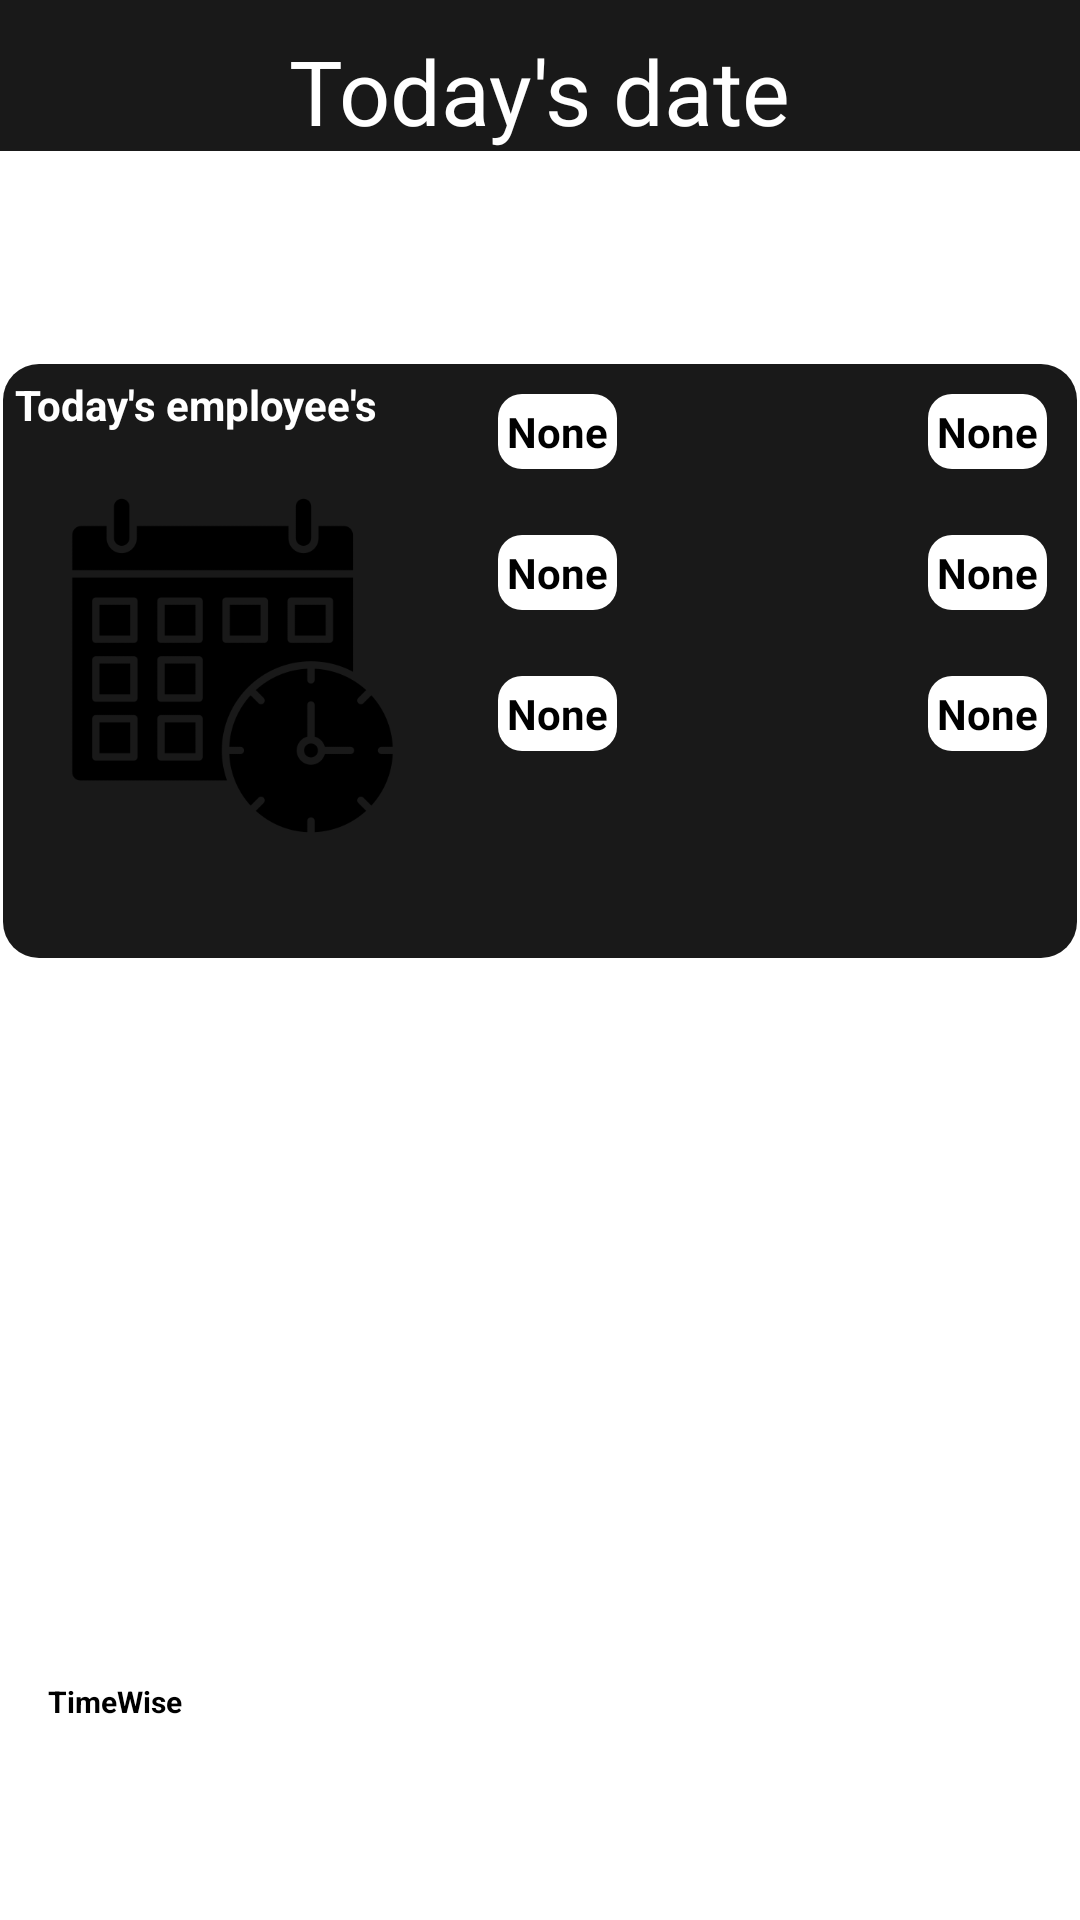

Here is an Android app screen rendered from its layout file. Give the layout XML and the strings, colors and styles it references.
<!-- AndroidManifest.xml: application theme Theme.ShiftManager -->
<!-- res/layout/fragment_home.xml -->
<?xml version="1.0" encoding="utf-8"?>
<androidx.constraintlayout.widget.ConstraintLayout xmlns:android="http://schemas.android.com/apk/res/android"
    xmlns:app="http://schemas.android.com/apk/res-auto"
    xmlns:tools="http://schemas.android.com/tools"
    android:layout_width="match_parent"
    android:layout_height="match_parent"
    tools:context=".ui.home.HomeFragment">

    <LinearLayout
        android:id="@+id/linear_layout"
        android:layout_width="match_parent"
        android:layout_height="wrap_content"
        android:orientation="vertical"
        app:layout_constraintStart_toStartOf="parent"
        app:layout_constraintEnd_toEndOf="parent"
        android:background="@color/black_transparent"
        android:paddingTop="10dp">

        <TextView
            android:id="@+id/todayDate"
            android:layout_width="wrap_content"
            android:layout_height="wrap_content"
            android:textColor="@color/white"
            android:text="Today's date"
            android:textSize="30sp"
            android:layout_gravity="center_vertical|center_horizontal" />

    </LinearLayout>

    <LinearLayout
        android:id="@+id/employeeBox"
        android:layout_width="match_parent"
        android:layout_height="200dp"
        android:background="@drawable/round_corner"
        android:gravity="center"
        android:orientation="horizontal"
        app:layout_constraintBottom_toBottomOf="parent"
        app:layout_constraintEnd_toEndOf="parent"
        app:layout_constraintHorizontal_bias="0.0"
        app:layout_constraintStart_toStartOf="parent"
        app:layout_constraintTop_toBottomOf="@id/linear_layout"
        app:layout_constraintVertical_bias="0.18">


        <LinearLayout
            android:layout_width="wrap_content"
            android:layout_height="wrap_content"
            android:layout_gravity="center_horizontal"
            android:orientation="vertical">

            <TextView
                android:id="@+id/TITLE"
                android:layout_width="wrap_content"
                android:layout_height="wrap_content"
                android:layout_marginLeft="5dp"
                android:layout_marginTop="5dp"
                android:text="Today's employee's"
                android:textColor="@color/white"
                android:textStyle="bold">
            </TextView>

            <ImageView
                android:id="@+id/icon"
                android:layout_width="155dp"
                android:layout_height="155dp"
                android:padding="16dp"
                android:src="@mipmap/timetable" />

        </LinearLayout>


        <LinearLayout
            android:layout_width="match_parent"
            android:layout_height="match_parent"
            android:orientation="horizontal">


            <LinearLayout
                android:layout_width="0dp"
                android:layout_height="match_parent"
                android:layout_weight="1"
                android:orientation="vertical">

                <TextView
                    android:id="@+id/topLeft"
                    android:layout_width="wrap_content"
                    android:layout_height="wrap_content"
                    android:layout_gravity="start|top"
                    android:layout_marginTop="10dp"
                    android:background="@drawable/round_corner_white"
                    android:padding="4dp"
                    android:text="None"
                    android:textColor="@color/black"
                    android:textSize="14sp"
                    android:textStyle="bold"
                    android:translationX="10dp" />

                <TextView
                    android:id="@+id/middleLeft"
                    android:layout_width="wrap_content"
                    android:layout_height="wrap_content"
                    android:layout_gravity="start|top"
                    android:layout_marginTop="20dp"
                    android:background="@drawable/round_corner_white"
                    android:padding="4dp"
                    android:text="None"
                    android:textColor="@color/black"
                    android:textSize="14sp"
                    android:textStyle="bold"
                    android:translationX="10dp" />


                <TextView
                    android:id="@+id/bottomLeft"
                    android:layout_width="wrap_content"
                    android:layout_height="wrap_content"
                    android:layout_gravity="start|top"
                    android:layout_marginTop="20dp"
                    android:padding="4dp"
                    android:text="None"
                    android:textColor="@color/black"
                    android:textSize="14sp"
                    android:textStyle="bold"
                    android:translationX="10dp"
                    app:autoSizeTextType="uniform"
                    app:autoSizeMaxTextSize="14sp"
                    android:background="@drawable/round_corner_white"
                    app:autoSizeMinTextSize="8sp"/>

            </LinearLayout>

            <LinearLayout
                android:layout_width="0dp"
                android:layout_height="match_parent"
                android:layout_weight="1"
                android:orientation="vertical">

                <TextView
                    android:id="@+id/topRight"
                    android:layout_width="wrap_content"
                    android:layout_height="wrap_content"
                    android:layout_gravity="end|top"
                    android:layout_marginTop="10dp"
                    android:background="@drawable/round_corner_white"
                    android:padding="4dp"
                    android:text="None"
                    android:textColor="@color/black"
                    android:textSize="14sp"
                    android:textStyle="bold"
                    android:translationX="-10dp" />

                <TextView
                    android:id="@+id/middleRight"
                    android:layout_width="wrap_content"
                    android:layout_height="wrap_content"
                    android:layout_gravity="end|top"
                    android:layout_marginTop="20dp"
                    android:background="@drawable/round_corner_white"
                    android:padding="4dp"
                    android:text="None"
                    android:textColor="@color/black"
                    android:textSize="14sp"
                    android:textStyle="bold"
                    android:translationX="-10dp" />

                
                <TextView
                    android:id="@+id/bottomRight"
                    android:layout_width="wrap_content"
                    android:layout_height="wrap_content"
                    android:layout_gravity="end|top"
                    android:layout_marginTop="20dp"
                    android:background="@drawable/round_corner_white"
                    android:padding="4dp"
                    android:text="None"
                    android:textColor="@color/black"
                    android:textSize="14sp"
                    android:textStyle="bold"
                    android:translationX="-10dp" />

            </LinearLayout>
        </LinearLayout>

    </LinearLayout>

    <TextView
        android:id="@+id/bottomLeftText"
        android:layout_width="wrap_content"
        android:layout_height="wrap_content"
        android:text="TimeWise"
        android:textColor="@android:color/black"
        android:textSize="10sp"
        android:textStyle="bold"
        android:translationY="-50dp"
        app:layout_constraintBottom_toBottomOf="parent"
        app:layout_constraintStart_toStartOf="parent"
        android:layout_marginStart="16dp"
        android:layout_marginBottom="16dp"/>

</androidx.constraintlayout.widget.ConstraintLayout>
<!-- resources referenced by this layout -->
<resources>
  <color name="black">#FF000000</color>
  <color name="black_transparent">#E6000000</color>
  <color name="white">#FFFFFFFF</color>
  <!-- drawable round_corner (drawable) -->
  <layer-list xmlns:android="http://schemas.android.com/apk/res/android">
      <item android:bottom="1dp" android:left="1dp" android:right="1dp" android:top="1dp">
          <shape android:shape="rectangle">
              <solid android:color="@color/black_transparent"/>
              <corners android:bottomRightRadius="12dp" android:bottomLeftRadius="12dp"    android:topLeftRadius="12dp" android:topRightRadius="12dp"/>
          </shape>
      </item>
  </layer-list>
  <!-- drawable round_corner_white (drawable) -->
  <layer-list xmlns:android="http://schemas.android.com/apk/res/android">
      <item android:bottom="1dp" android:left="1dp" android:right="1dp" android:top="1dp">
          <shape android:shape="rectangle">
              <solid android:color="@color/white"/>
              <corners android:radius="8dp"/>
          </shape>
      </item>
  </layer-list>
  <!-- mipmap timetable: png bitmap (mipmap-hdpi, 12213 bytes) -->
  <style name="Theme.ShiftManager" parent="Theme.MaterialComponents.DayNight.NoActionBar">
          
          <item name="colorPrimary">@color/black</item>
          <item name="colorPrimaryVariant">@color/black</item> 
          <item name="colorOnPrimary">@color/white</item>
          
          <item name="colorSecondary">@color/teal_200</item>
          <item name="colorSecondaryVariant">@color/teal_700</item>
          <item name="colorOnSecondary">@color/black</item>
          
          <item name="android:statusBarColor">?attr/colorPrimaryVariant</item>
          
      </style>
  <color name="teal_200">#FF03DAC5</color>
  <color name="teal_700">#FF018786</color>
</resources>
